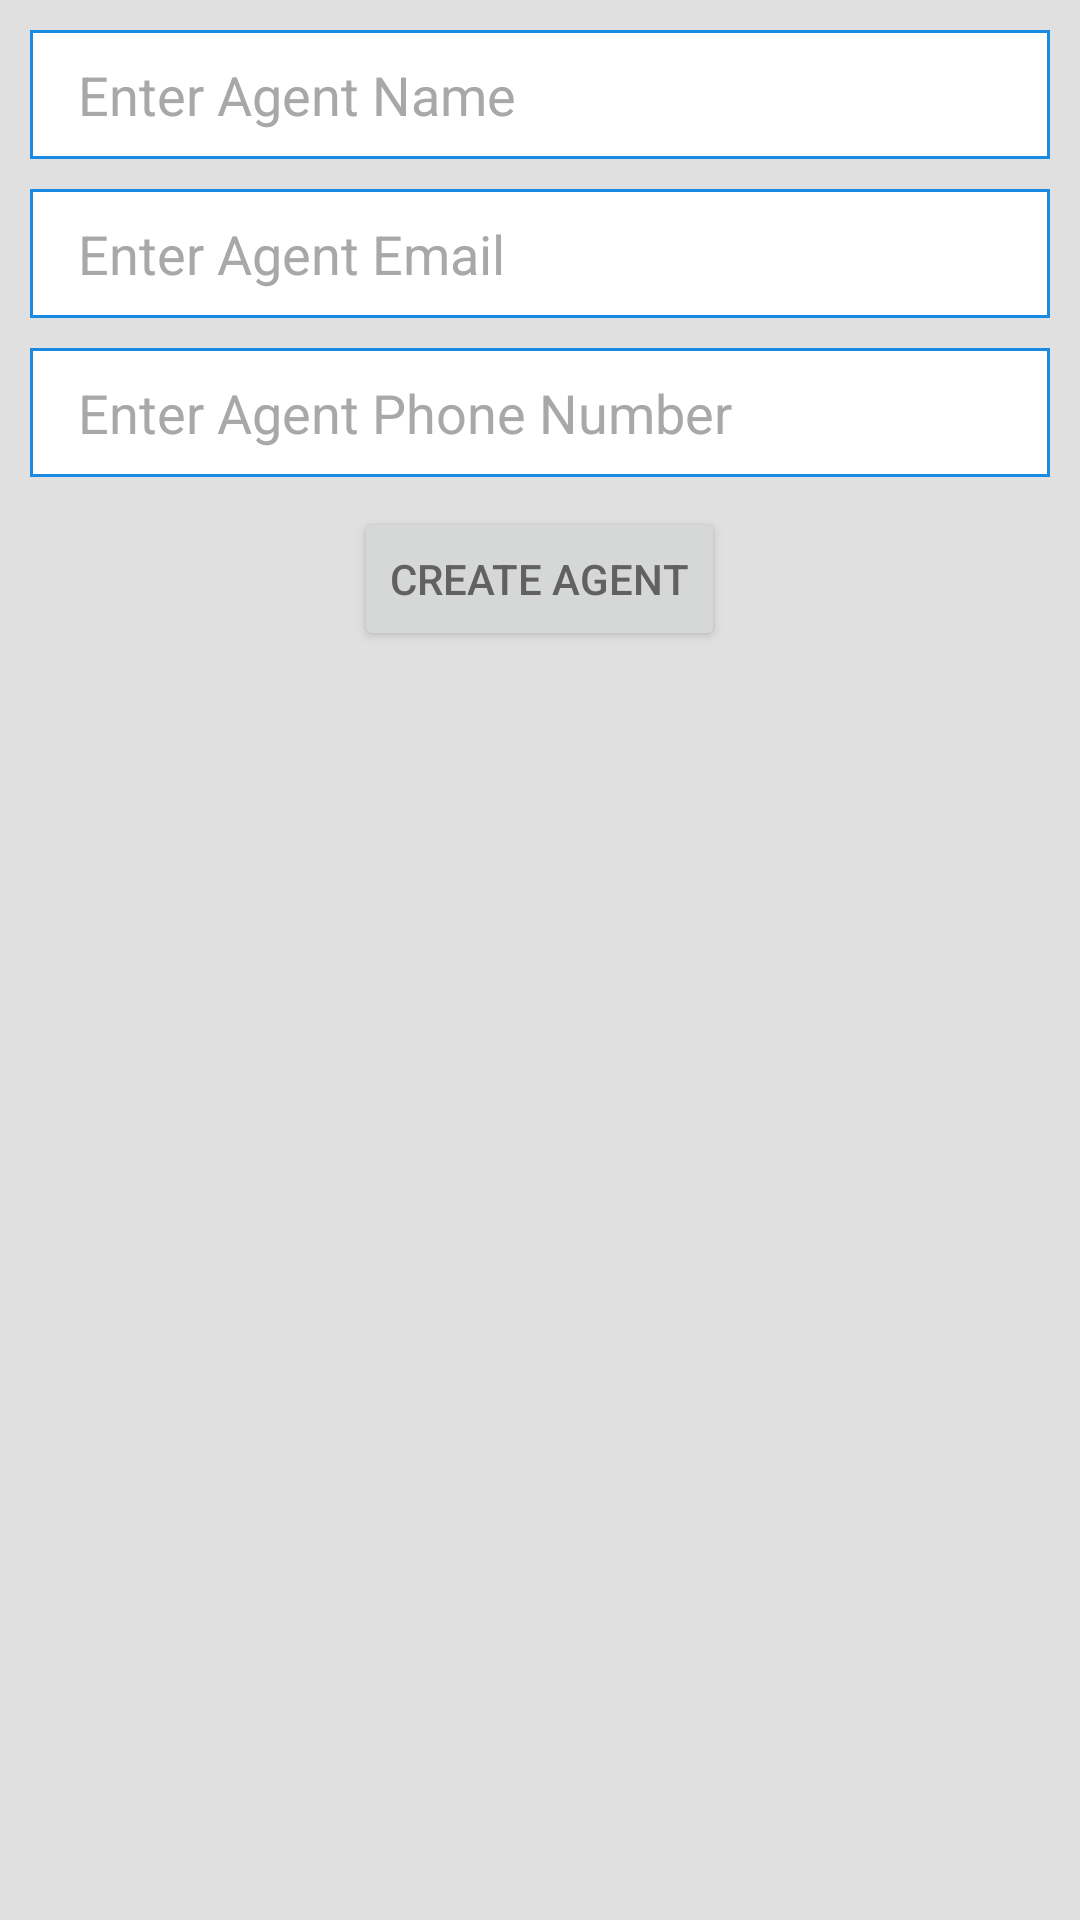

This screen was rendered from an Android layout file. Write that file and the resources it references.
<!-- AndroidManifest.xml: application theme AppTheme -->
<!-- res/layout/fragment_add_agent.xml -->
<RelativeLayout xmlns:android="http://schemas.android.com/apk/res/android"
    xmlns:tools="http://schemas.android.com/tools"
    android:layout_width="match_parent"
    android:layout_height="match_parent"
    android:padding="@dimen/default_padding"
    tools:context="com.imatbd.skynet.NavFragments.AddAgentFragment">

    

    <ScrollView
        android:layout_width="match_parent"
        android:layout_height="wrap_content">
        <RelativeLayout
            android:layout_width="match_parent"
            android:layout_height="wrap_content">

            <EditText
                style="@style/MyEditText.Register"
                android:hint="@string/enter_agent_name"
                android:id="@+id/name"/>

            <EditText
                android:layout_marginTop="@dimen/default_padding"
                style="@style/MyEditText.Register"
                android:hint="@string/enter_agent_email"
                android:layout_below="@+id/name"
                android:inputType="textEmailAddress"
                android:id="@+id/email"/>

            <EditText
                android:layout_marginTop="@dimen/default_padding"
                style="@style/MyEditText.Register"
                android:hint="Enter Agent Phone Number"
                android:layout_below="@+id/email"
                android:inputType="phone"
                android:id="@+id/phone"/>

            <Button
                android:layout_marginTop="@dimen/default_padding"
                android:layout_width="wrap_content"
                android:layout_height="wrap_content"
                android:layout_centerHorizontal="true"
                android:text="@string/create_agent"
                android:id="@+id/create_agent"
                android:layout_below="@+id/phone"/>

        </RelativeLayout>
    </ScrollView>







</RelativeLayout>
<!-- resources referenced by this layout -->
<resources>
  <dimen name="default_padding">10dp</dimen>
  <string name="create_agent">Create Agent</string>
  <string name="enter_agent_email">Enter Agent Email</string>
  <string name="enter_agent_name">Enter Agent Name</string>
  <style name="MyEditText.Register" parent="MyEditText">
          <item name="android:paddingStart">@dimen/large_padding</item>
          <item name="android:background">@drawable/edit_text_background</item>
          <item name="android:imeOptions">actionNext</item>
  
      </style>
  <style name="AppTheme" parent="@style/Theme.AppCompat.Light.NoActionBar">
          <item name="android:colorPrimary">@color/material_animations_primary</item>
          <item name="android:colorPrimaryDark">@color/material_animations_primary_dark</item>
          <item name="android:colorAccent">@color/material_animations_accent</item>
          <item name="android:textColorPrimary">@android:color/black</item>
          <item name="android:textColorPrimaryInverse">@color/text_light</item>
          <item name="android:statusBarColor">@color/material_animations_primary_dark</item>
          <item name="android:textColor">@color/text_dark</item>
          <item name="android:windowContentTransitions">true</item>
          <item name="android:windowAllowEnterTransitionOverlap">false</item>
          <item name="android:windowAllowReturnTransitionOverlap">false</item>
          <item name="android:titleTextAppearance">@style/MaterialAnimations.TextAppearance.Title</item>
          <item name="android:windowBackground">@color/light_grey</item>
          <item name="drawerArrowStyle">@style/DrawerArrowStyle</item>
          <item name="colorControlNormal">@color/theme_black_accent</item>
      </style>
  <style name="MyEditText">
          <item name="android:layout_width">match_parent</item>
          <item name="android:layout_height">@dimen/edit_text_height</item>
          <item name="android:textColorHint">@color/hint_color</item>
          <item name="android:textColor">@color/edit_text_text_color</item>
          <item name="android:background">@color/edit_text_color</item>
          <item name="android:layout_gravity">start</item>
          <item name="android:paddingStart">@dimen/edit_text_padding</item>
  
      </style>
  <dimen name="large_padding">16dp</dimen>
  <!-- drawable edit_text_background (drawable) -->
  <?xml version="1.0" encoding="utf-8"?>
  <shape xmlns:android="http://schemas.android.com/apk/res/android" >
  
  
      <stroke
          android:width="1dp"
          android:color="#188ae2" />
  
  
      <solid
          android:color="@color/text_color_white"/>
  
  </shape>
  <color name="material_animations_primary">#039BE5</color>
  <color name="material_animations_primary_dark">#0277BD</color>
  <color name="material_animations_accent">#3F51B5</color>
  <color name="text_light">@android:color/white</color>
  <color name="text_dark">#616161</color>
  <style name="MaterialAnimations.TextAppearance.Title" parent="android:TextAppearance.Material.Title">
          <item name="android:textColor">?android:textColorPrimary</item>
      </style>
  <color name="light_grey">#E0E0E0</color>
  <style name="DrawerArrowStyle" parent="@style/Widget.AppCompat.DrawerArrowToggle">
          <item name="spinBars">true</item>
          <item name="color">@android:color/white</item>
      </style>
  <color name="theme_black_accent">#ffffff</color>
  <dimen name="edit_text_height">43dp</dimen>
  <color name="hint_color">#a8a8a8</color>
  <color name="edit_text_text_color">#6e6868</color>
  <color name="edit_text_color">#f3f3f3</color>
  <dimen name="edit_text_padding">65dp</dimen>
  <color name="text_color_white">#ffffff</color>
</resources>
